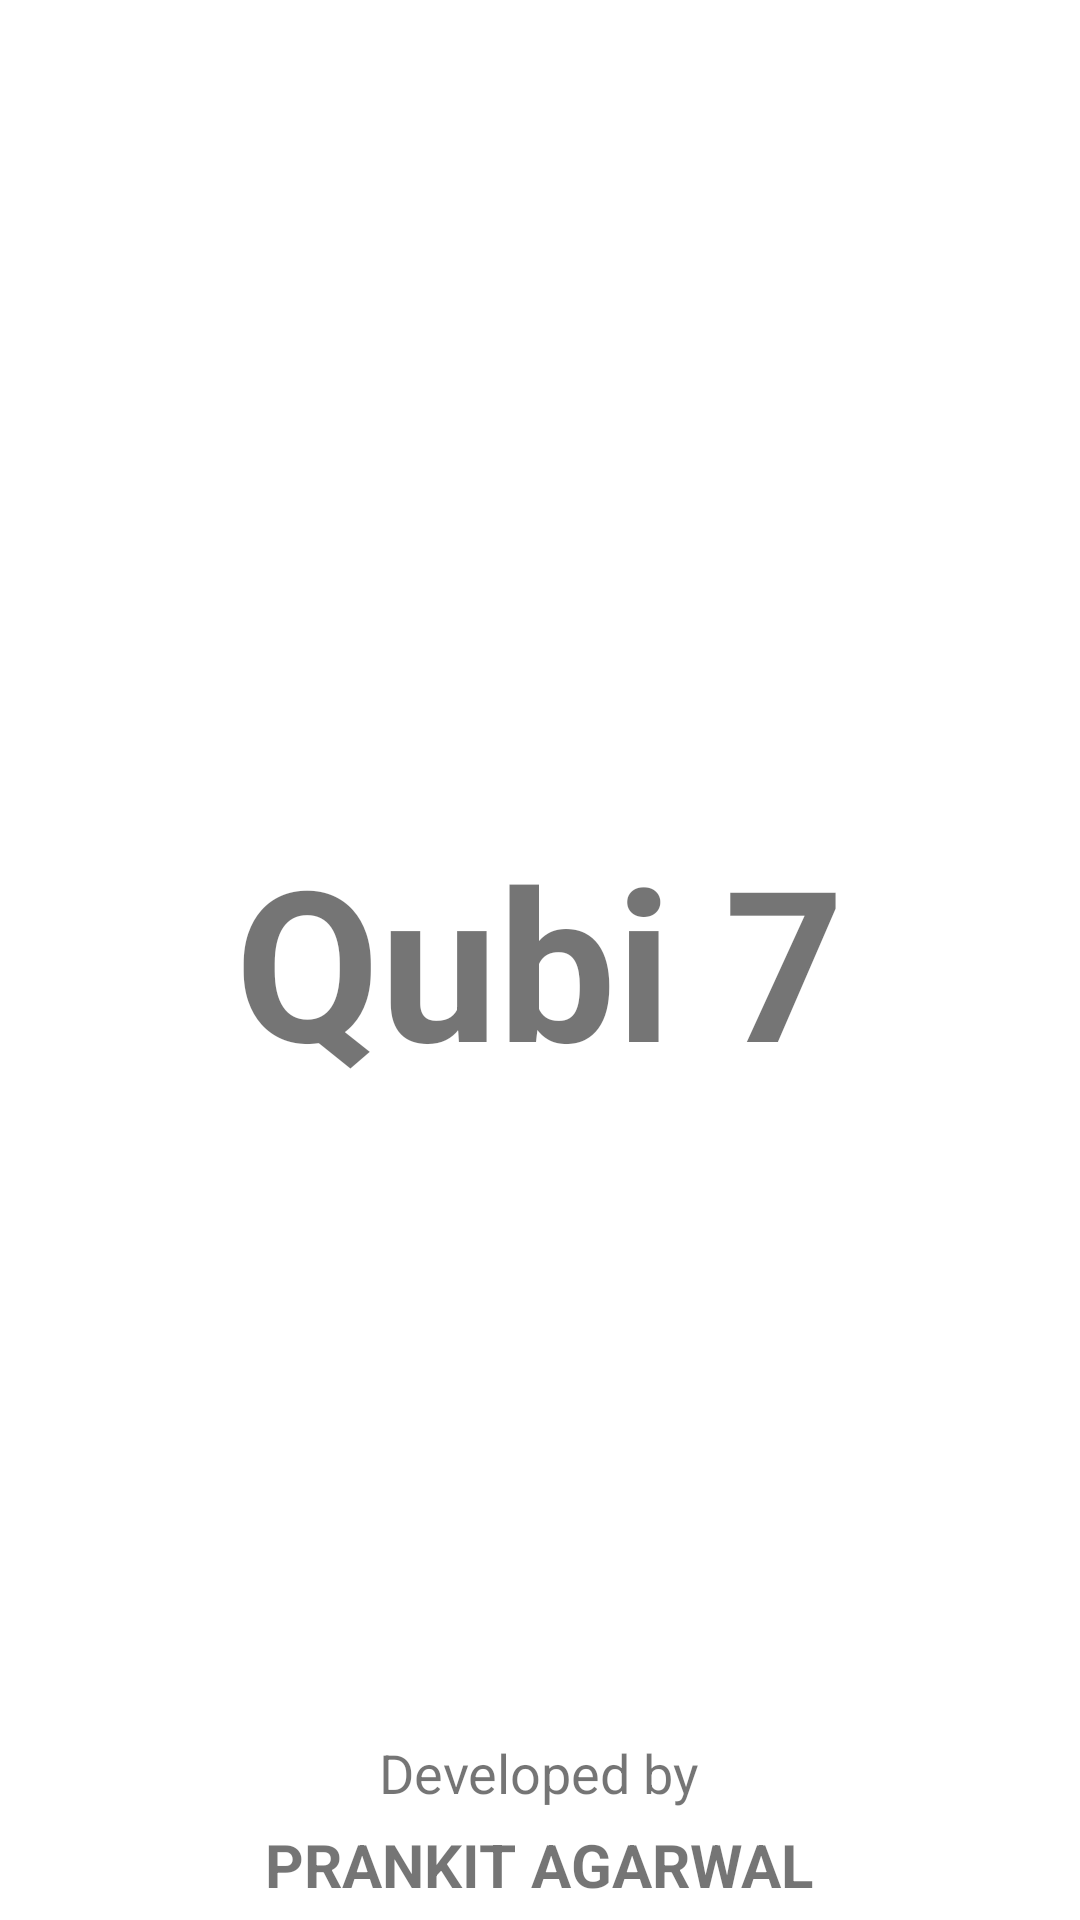

This screen was rendered from an Android layout file. Write that file and the resources it references.
<!-- AndroidManifest.xml: application theme Theme.Qubi7 -->
<!-- res/layout/activity_splash.xml -->
<?xml version="1.0" encoding="utf-8"?>
<RelativeLayout xmlns:android="http://schemas.android.com/apk/res/android"
    xmlns:app="http://schemas.android.com/apk/res-auto"
    xmlns:tools="http://schemas.android.com/tools"
    android:layout_width="match_parent"
    android:layout_height="match_parent"
    tools:context=".activity.SplashActivity">

    <TextView
        android:layout_width="wrap_content"
        android:layout_height="wrap_content"
        android:layout_centerInParent="true"
        android:text="Qubi 7"
        android:textSize="70sp"
        android:textStyle="bold" />

    <LinearLayout
        android:layout_width="match_parent"
        android:layout_height="wrap_content"
        android:layout_alignParentBottom="true"
        android:layout_marginBottom="5dp"
        android:gravity="center"
        android:orientation="vertical">

        <TextView
            android:layout_width="wrap_content"
            android:layout_height="wrap_content"
            android:text="Developed by"
            android:textSize="18sp" />

        <TextView
            android:layout_width="wrap_content"
            android:layout_height="wrap_content"
            android:layout_marginTop="5dp"
            android:text="PRANKIT AGARWAL"
            android:textSize="20sp"
            android:textStyle="bold" />

    </LinearLayout>

</RelativeLayout>
<!-- resources referenced by this layout -->
<resources>
  <style name="Theme.Qubi7" parent="Theme.MaterialComponents.Light.NoActionBar">
          
          <item name="colorPrimary">@color/purple_500</item>
          <item name="colorPrimaryDark">@color/purple_700</item>
          <item name="colorAccent">@color/black</item>
      </style>
  <!-- not gathered from this repository: default colours our renderer supplied (Android Studio template values) -->
  <color name="purple_500">#FF6200EE</color>
  <color name="purple_700">#FF3700B3</color>
  <color name="black">#FF000000</color>
</resources>
